Run: headless pygame with SDL's dummy video driver; simulated clock (each Clock.tick advances the game by its frame time, no real sleeping); random seed 0; keys injected as events and as key.get_pressed() state; mouse plan: one left click at the window centre at the start of phase 2, then a move to the lower-right quarter at the start of phase 3.
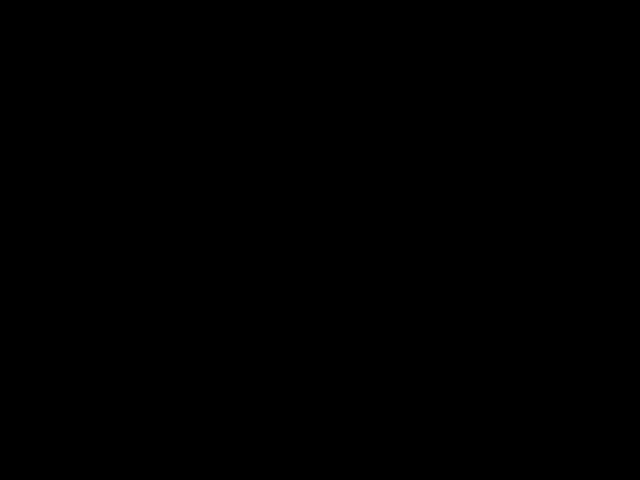
Frame 1 of 4 · flips 1–60 · no input
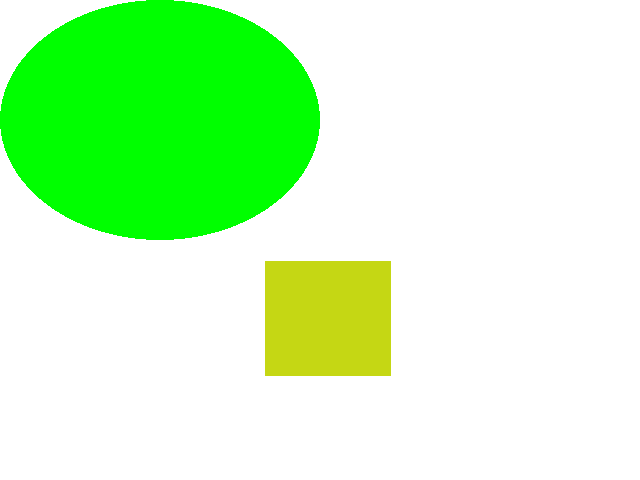
Frame 2 of 4 · flips 61–180 · clicked the window centre · tapped SPACE, RETURN · held RIGHT (→), D
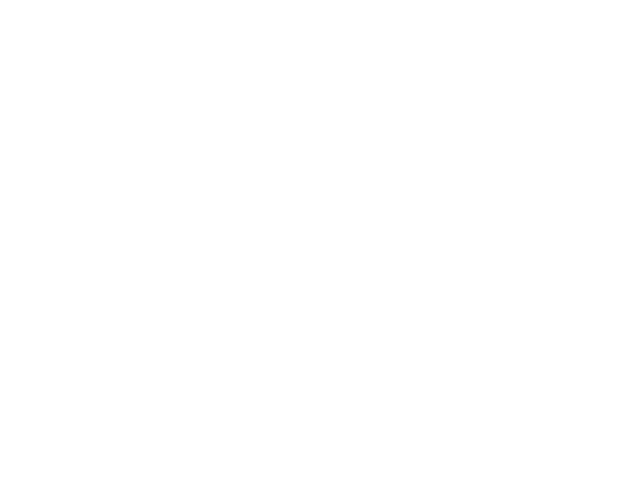
Frame 3 of 4 · flips 181–300 · moved the mouse to the lower-right quarter · held DOWN (↓), S
Frame 4 of 4 · flips 301–420 · held LEFT (←), A, UP (↑), W · screen unchanged from frame 3, image omitted

The pygame program that drew these frames:

'''
pygame.draw.rect(Surface, color, Rect, width=0)
pygame.draw.polygon(Surface, color, pointlist, width=0)
pygame.draw.circle(Surface, color, pos, radius, width=0)
pygame.draw.ellipse(Surface, color, Rect, width=0)
pygame.draw.arc(Surface, color, Rect, start_angle, stop_angle, width=1)
pygame.draw.line(Surface, color, start_pos, end_pos, width=1)
pygame.draw.lines(Surface, color, closed, pointlist, width=1)
closed是一个布尔变量，指明是否需要多画一条线来使这些线条闭合（感觉就和polygone一样了），pointlist是一个点的数组。

'''

import pygame
from pygame.locals import *
import sys
from random import randint

pygame.init()
screen = pygame.display.set_mode((640, 480), 0, 32)
points = []

while True:
    for event in pygame.event.get():
        if event.type == QUIT:
            exit()
        if event.type == KEYDOWN:
            #按任意键清屏，并把点回到原始状态
            points = []
            screen.fill((255, 255, 255))
        if event.type == MOUSEBUTTONDOWN:
            screen.fill((255, 255, 255))
            #画随机矩形
            rect_color = (randint(0,255), randint(0,255), randint(0,255))
            rect_position = (randint(0,639), randint(0,479))
            rect_widthheight = (639-randint(rect_position[0], 639), 479-randint(rect_position[1], 479))
            pygame.draw.rect(screen, rect_color, Rect(rect_position, rect_widthheight))

            #获取鼠标位置
            x, y = pygame.mouse.get_pos()
            points.append((x, y))

            #根据点的位置画椭圆
            pygame.draw.ellipse(screen, (0, 255, 0), (0, 0, x, y))
    pygame.display.update()
